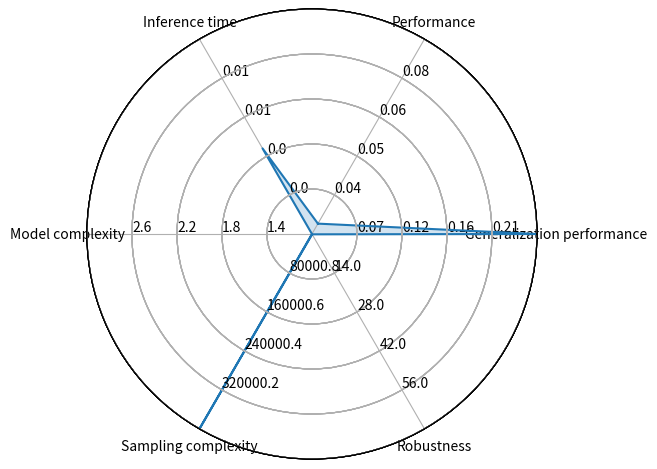

Write the Python code that produced this figure.
import numpy as np
import matplotlib.pyplot as plt
import seaborn as sns # improves plot aesthetics


def _invert(x, limits):
    """inverts a value x on a scale from
    limits[0] to limits[1]"""
    return limits[1] - (x - limits[0])

def _scale_data(data, ranges):
    """scales data[1:] to ranges[0],
    inverts if the scale is reversed"""
    for d, (y1, y2) in zip(data[1:], ranges[1:]):
        assert (y1 <= d <= y2) or (y2 <= d <= y1)
    x1, x2 = ranges[0]
    d = data[0]
    if x1 > x2:
        d = _invert(d, (x1, x2))
        x1, x2 = x2, x1
    sdata = [d]
    for d, (y1, y2) in zip(data[1:], ranges[1:]):
        if y1 > y2:
            d = _invert(d, (y1, y2))
            y1, y2 = y2, y1
        sdata.append((d-y1) / (y2-y1) 
                     * (x2 - x1) + x1)
    return sdata

class ComplexRadar():
    def __init__(self, fig, variables, ranges,
                 n_ordinate_levels=6):
        angles = np.arange(0, 360, 360./len(variables))

        axes = [fig.add_axes([0.1,0.1,0.9,0.9],polar=True,
                label = "axes{}".format(i)) 
                for i in range(len(variables))]
        l, text = axes[0].set_thetagrids(angles, 
                                         labels=variables)
        [txt.set_rotation(angle-90) for txt, angle 
             in zip(text, angles)]
        for ax in axes[1:]:
            ax.patch.set_visible(False)
            ax.grid("off")
            ax.xaxis.set_visible(False)
        for i, ax in enumerate(axes):
            grid = np.linspace(*ranges[i], 
                               num=n_ordinate_levels)
            gridlabel = ["{}".format(round(x,2)) 
                         for x in grid]
            if ranges[i][0] > ranges[i][1]:
                grid = grid[::-1] # hack to invert grid
                          # gridlabels aren't reversed
            gridlabel[-1] = "" # clean up origin
            gridlabel[0] = ""
            ax.set_rgrids(grid, labels=gridlabel,
                         angle=angles[i])
            #ax.spines["polar"].set_visible(False)
            ax.set_ylim(*ranges[i])
        # variables for plotting
        self.angle = np.deg2rad(np.r_[angles, angles[0]]) + np.pi/3
        self.ranges = ranges
        self.ax = axes[0]
    def plot(self, data, *args, **kw):
        sdata = _scale_data(data, self.ranges)
        self.ax.plot(self.angle, np.r_[sdata, sdata[0]], *args, **kw)
    def fill(self, data, *args, **kw):
        sdata = _scale_data(data, self.ranges)
        self.ax.fill(self.angle, np.r_[sdata, sdata[0]], *args, **kw)

# example data
variables = ("Generalization performance", "Performance", "Inference time", 
            "Model complexity", "Sampling complexity", "Robustness",)

data_gpmpc = (0.03876024, 0.05573254, 0.0090775150246974736, 3, int(660), int(70))
data_lmpc = (0.1424, 0.0768, 0.00024354409288477016, 2, int(1), int(0))
data_mpc = (0.1717, 0.0868, 0.0001976909460844817, 3, int(1), int(50))
data_ppo = (0.11634496692276783, 0.06775482275993325, 0.0011251235, 1, int(1.85*1e5), int(5))
data_sac = (0.2517, 0.0314, 0.00020738168999000832, 1, int(0.85*1e5), int(15))
data_td3 = (0.026798393095810013, 0.05096096290371684, 0.0061547613, 1, int(4e5), int(10))

data_list = [data_gpmpc, data_lmpc, data_mpc, data_ppo, data_sac, data_td3]
# get the max and min values of each variable
max_values = [np.max([data[i] for data in data_list]) for i in range(len(variables))]
min_values = [np.min([data[i] for data in data_list]) for i in range(len(variables))]

print('max_values:', max_values)
print('min_values:', min_values)
ranges = [(min_values[i], max_values[i]) for i in range(len(variables))]
# reverse the model complexity range
ranges[2] = (max_values[2], min_values[2])

data = data_gpmpc
# data = (1.76, 1.1, 1.2, 
#         4.4, 3.4, 86.8,)
# if the range is reversed then the scale will be inverted
# ranges = [(0.1, 2.3), (1.5, 0.3), (1.3, 0.5),
#          (1.7, 4.5), (1.5, 3.7), (70, 87),] 

# data_2 = (1.1, 1, 1.3,
#           3.2, 3., 85.7,)         
# plotting
fig1 = plt.figure(figsize=(7, 5),)
radar = ComplexRadar(fig1, variables, ranges)
radar.plot(data)
radar.fill(data, alpha=0.2)
# radar.plot(data_2)
# radar.fill(data_2, alpha=0.2)


fig1.savefig('radar_updated.png')